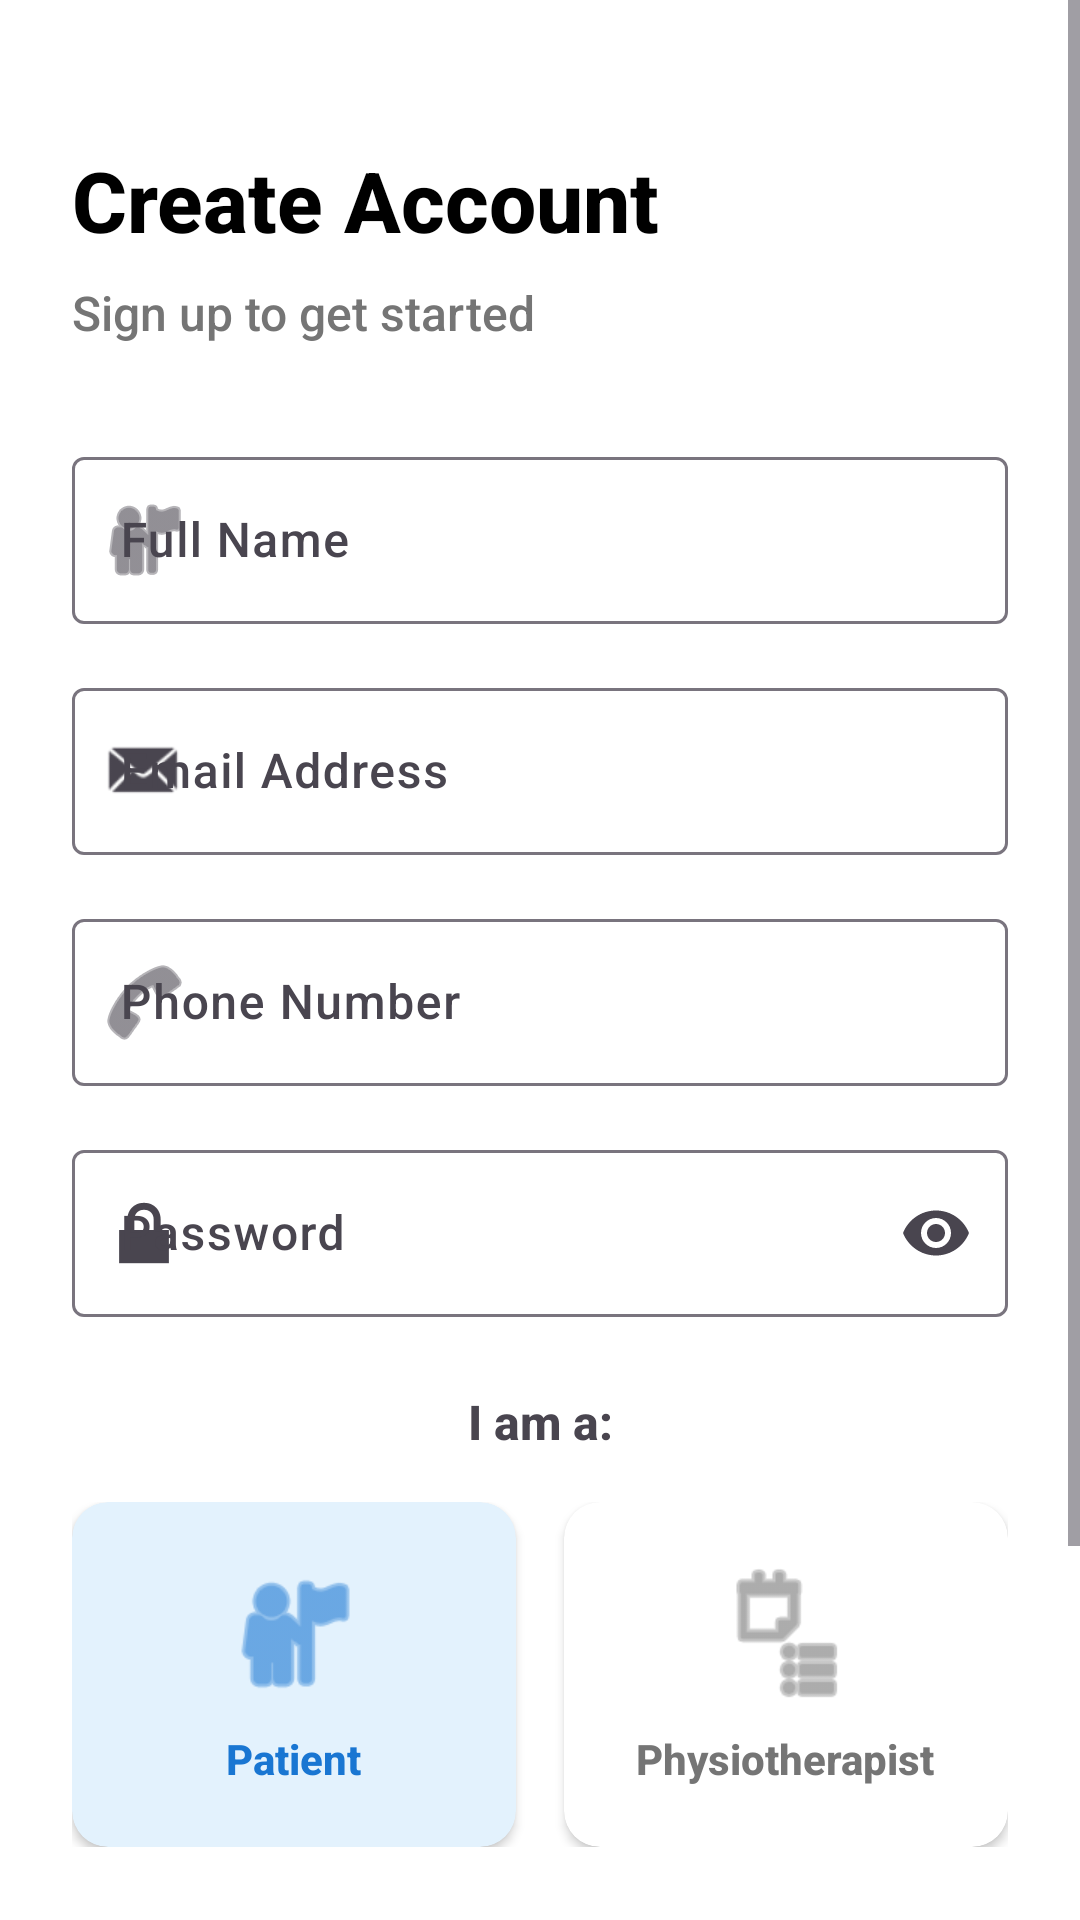

Produce the Android XML layout that renders to this screen, including the resource entries it uses.
<!-- AndroidManifest.xml: application theme Theme.Mintro -->
<!-- res/layout/activity_signup.xml -->
<?xml version="1.0" encoding="utf-8"?>
<ScrollView xmlns:android="http://schemas.android.com/apk/res/android"
    xmlns:app="http://schemas.android.com/apk/res-auto"
    android:layout_width="match_parent"
    android:layout_height="match_parent"
    android:fillViewport="true"
    android:background="#FFFFFF">

    <androidx.constraintlayout.widget.ConstraintLayout
        android:layout_width="match_parent"
        android:layout_height="wrap_content"
        android:padding="24dp">

        
        <TextView
            android:id="@+id/tvHeader"
            android:layout_width="wrap_content"
            android:layout_height="wrap_content"
            android:text="Create Account"
            android:textSize="28sp"
            android:textStyle="bold"
            android:textColor="#000000"
            app:layout_constraintTop_toTopOf="parent"
            app:layout_constraintStart_toStartOf="parent"
            android:layout_marginTop="24dp" />

        <TextView
            android:id="@+id/tvSubHeader"
            android:layout_width="wrap_content"
            android:layout_height="wrap_content"
            android:text="Sign up to get started"
            android:textSize="16sp"
            android:textColor="#757575"
            app:layout_constraintTop_toBottomOf="@id/tvHeader"
            app:layout_constraintStart_toStartOf="parent"
            android:layout_marginTop="8dp" />

        
        <com.google.android.material.textfield.TextInputLayout
            android:id="@+id/tilName"
            android:layout_width="match_parent"
            android:layout_height="wrap_content"
            android:hint="Full Name"
            android:layout_marginTop="32dp"
            app:boxBackgroundMode="outline"
            app:startIconDrawable="@android:drawable/ic_menu_myplaces"
            app:layout_constraintTop_toBottomOf="@id/tvSubHeader">

            <com.google.android.material.textfield.TextInputEditText
                android:id="@+id/etName"
                android:layout_width="match_parent"
                android:layout_height="wrap_content"
                android:inputType="textPersonName" />
        </com.google.android.material.textfield.TextInputLayout>

        
        <com.google.android.material.textfield.TextInputLayout
            android:id="@+id/tilEmail"
            android:layout_width="match_parent"
            android:layout_height="wrap_content"
            android:hint="Email Address"
            android:layout_marginTop="16dp"
            app:boxBackgroundMode="outline"
            app:startIconDrawable="@android:drawable/sym_action_email"
            app:layout_constraintTop_toBottomOf="@id/tilName">

            <com.google.android.material.textfield.TextInputEditText
                android:id="@+id/etEmail"
                android:layout_width="match_parent"
                android:layout_height="wrap_content"
                android:inputType="textEmailAddress" />
        </com.google.android.material.textfield.TextInputLayout>

        
        <com.google.android.material.textfield.TextInputLayout
            android:id="@+id/tilPhone"
            android:layout_width="match_parent"
            android:layout_height="wrap_content"
            android:hint="Phone Number"
            android:layout_marginTop="16dp"
            app:boxBackgroundMode="outline"
            app:startIconDrawable="@android:drawable/ic_menu_call"
            app:layout_constraintTop_toBottomOf="@id/tilEmail">

            <com.google.android.material.textfield.TextInputEditText
                android:id="@+id/etPhone"
                android:layout_width="match_parent"
                android:layout_height="wrap_content"
                android:inputType="phone" />
        </com.google.android.material.textfield.TextInputLayout>

        
        <com.google.android.material.textfield.TextInputLayout
            android:id="@+id/tilPassword"
            android:layout_width="match_parent"
            android:layout_height="wrap_content"
            android:hint="Password"
            android:layout_marginTop="16dp"
            app:boxBackgroundMode="outline"
            app:startIconDrawable="@android:drawable/ic_lock_lock"
            app:endIconMode="password_toggle"
            app:layout_constraintTop_toBottomOf="@id/tilPhone">

            <com.google.android.material.textfield.TextInputEditText
                android:id="@+id/etPassword"
                android:layout_width="match_parent"
                android:layout_height="wrap_content"
                android:inputType="textPassword" />
        </com.google.android.material.textfield.TextInputLayout>

        
        <TextView
            android:id="@+id/tvRoleLabel"
            android:layout_width="wrap_content"
            android:layout_height="wrap_content"
            android:text="I am a:"
            android:textSize="16sp"
            android:textStyle="bold"
            android:layout_marginTop="24dp"
            app:layout_constraintTop_toBottomOf="@id/tilPassword"
            app:layout_constraintStart_toStartOf="parent"
            app:layout_constraintEnd_toEndOf="parent" />

        
        <LinearLayout
            android:id="@+id/llRoleSelection"
            android:layout_width="match_parent"
            android:layout_height="wrap_content"
            android:orientation="horizontal"
            android:layout_marginTop="16dp"
            android:weightSum="2"
            app:layout_constraintTop_toBottomOf="@id/tvRoleLabel"
            app:layout_constraintStart_toStartOf="parent"
            app:layout_constraintEnd_toEndOf="parent">

            
            <androidx.cardview.widget.CardView
                android:id="@+id/cvPatient"
                android:layout_width="0dp"
                android:layout_height="wrap_content"
                android:layout_weight="1"
                android:layout_marginEnd="8dp"
                app:cardCornerRadius="12dp"
                app:cardElevation="2dp"
                app:cardBackgroundColor="#E3F2FD"
                android:clickable="true"
                android:focusable="true">

                <LinearLayout
                    android:layout_width="match_parent"
                    android:layout_height="wrap_content"
                    android:orientation="vertical"
                    android:gravity="center"
                    android:padding="20dp">

                    <ImageView
                        android:layout_width="48dp"
                        android:layout_height="48dp"
                        android:src="@android:drawable/ic_menu_myplaces"
                        android:tint="#1976D2" />

                    <TextView
                        android:layout_width="wrap_content"
                        android:layout_height="wrap_content"
                        android:text="Patient"
                        android:textStyle="bold"
                        android:textColor="#1976D2"
                        android:layout_marginTop="8dp" />
                </LinearLayout>
            </androidx.cardview.widget.CardView>

            
            <androidx.cardview.widget.CardView
                android:id="@+id/cvPhysio"
                android:layout_width="0dp"
                android:layout_height="wrap_content"
                android:layout_weight="1"
                android:layout_marginStart="8dp"
                app:cardCornerRadius="12dp"
                app:cardElevation="2dp"
                app:cardBackgroundColor="#FFFFFF"
                android:clickable="true"
                android:focusable="true">

                <LinearLayout
                    android:layout_width="match_parent"
                    android:layout_height="wrap_content"
                    android:orientation="vertical"
                    android:gravity="center"
                    android:padding="20dp">

                    <ImageView
                        android:layout_width="48dp"
                        android:layout_height="48dp"
                        android:src="@android:drawable/ic_menu_agenda"
                        android:tint="#757575" />

                    <TextView
                        android:layout_width="wrap_content"
                        android:layout_height="wrap_content"
                        android:text="Physiotherapist"
                        android:textStyle="bold"
                        android:textColor="#757575"
                        android:layout_marginTop="8dp" />
                </LinearLayout>
            </androidx.cardview.widget.CardView>
        </LinearLayout>

        
        <RadioGroup
            android:id="@+id/rgRole"
            android:layout_width="0dp"
            android:layout_height="0dp"
            android:visibility="gone">

            <RadioButton
                android:id="@+id/rbPatient"
                android:checked="true" />

            <RadioButton
                android:id="@+id/rbPhysio" />
        </RadioGroup>

        
        <Button
            android:id="@+id/btnSignup"
            android:layout_width="match_parent"
            android:layout_height="56dp"
            android:text="Sign Up"
            android:textAllCaps="false"
            android:textSize="16sp"
            android:layout_marginTop="32dp"
            app:layout_constraintTop_toBottomOf="@id/llRoleSelection"
            app:layout_constraintStart_toStartOf="parent"
            app:layout_constraintEnd_toEndOf="parent" />

        
        <TextView
            android:id="@+id/tvLogin"
            android:layout_width="wrap_content"
            android:layout_height="wrap_content"
            android:text="Already have an account? Login"
            android:textColor="#1976D2"
            android:textStyle="bold"
            android:layout_marginTop="16dp"
            android:padding="16dp"
            app:layout_constraintTop_toBottomOf="@id/btnSignup"
            app:layout_constraintStart_toStartOf="parent"
            app:layout_constraintEnd_toEndOf="parent"
            app:layout_constraintBottom_toBottomOf="parent" />

    </androidx.constraintlayout.widget.ConstraintLayout>
</ScrollView>
<!-- resources referenced by this layout -->
<resources>
  <style name="Theme.Mintro" parent="Base.Theme.Mintro" />
  <style name="Base.Theme.Mintro" parent="Theme.Material3.DayNight.NoActionBar">
          
          <item name="colorPrimary">@color/primary</item>
          <item name="colorOnPrimary">@color/on_primary</item>
          <item name="colorPrimaryContainer">@color/primary_variant</item>
          <item name="colorSecondary">@color/secondary</item>
          <item name="colorOnSecondary">@color/on_secondary</item>
          <item name="android:colorBackground">@color/background</item>
          <item name="colorSurface">@color/surface</item>
          <item name="colorError">@color/error</item>
  
          
          <item name="android:fontFamily">sans-serif-medium</item>
  
          
          <item name="android:statusBarColor">@color/primary</item>
          <item name="android:windowLightStatusBar">false</item>
      </style>
  <color name="primary">#00676D</color>
  <color name="on_primary">#FFFFFF</color>
  <color name="primary_variant">#004E53</color>
  <color name="secondary">#FFB74D</color>
  <color name="on_secondary">#000000</color>
  <color name="background">#F5F7FA</color>
  <color name="surface">#FFFFFF</color>
  <color name="error">#B00020</color>
</resources>
